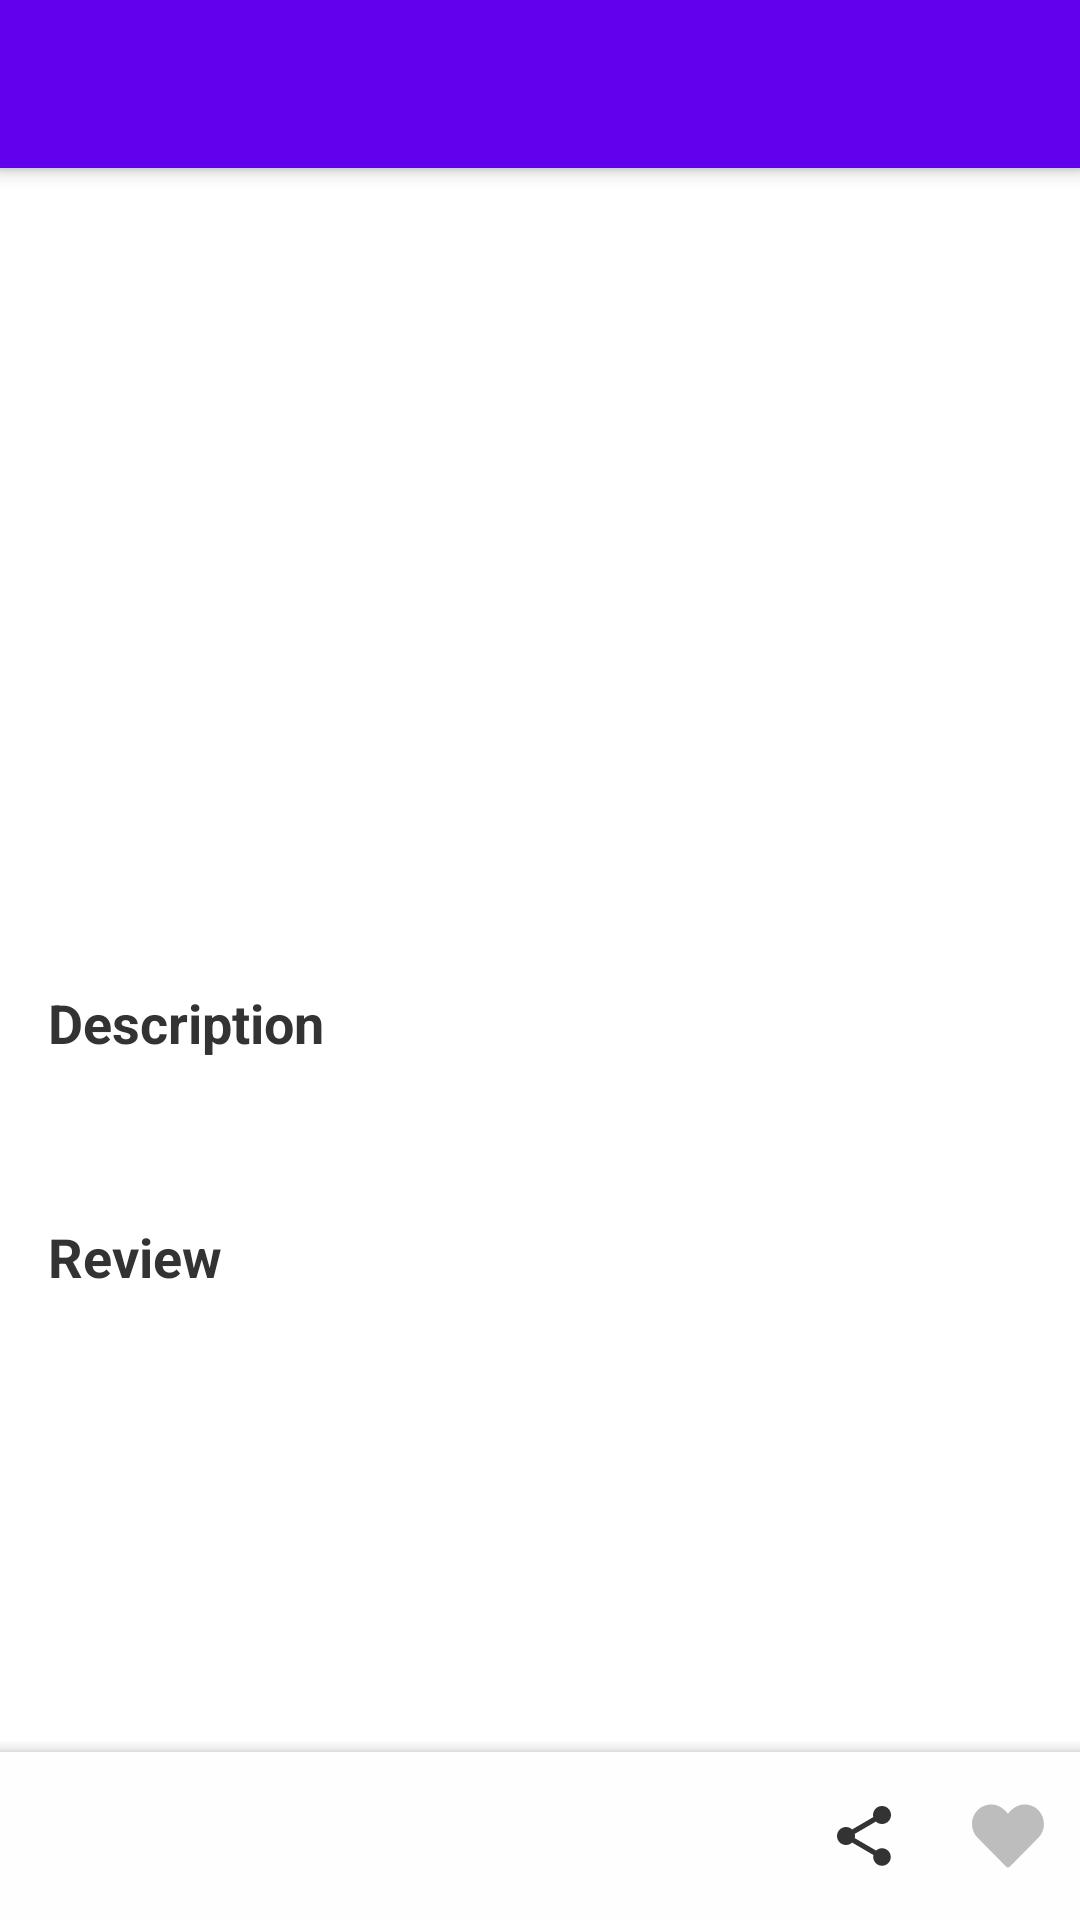

Android layout source for this screen:
<!-- AndroidManifest.xml: application theme AppTheme.NoActionBar -->
<!-- res/layout/activity_detail_movie.xml -->
<?xml version="1.0" encoding="utf-8"?>
<androidx.coordinatorlayout.widget.CoordinatorLayout xmlns:android="http://schemas.android.com/apk/res/android"
    xmlns:app="http://schemas.android.com/apk/res-auto"
    xmlns:tools="http://schemas.android.com/tools"
    android:layout_width="match_parent"
    android:layout_height="match_parent"
    tools:context=".ui.detail.DetailMovieActivity">



    <com.google.android.material.appbar.AppBarLayout
        app:layout_constraintTop_toTopOf="parent"
        app:layout_constraintStart_toStartOf="parent"
        android:layout_width="match_parent"
        android:layout_height="wrap_content"
        android:id="@+id/appbar"
        android:theme="@style/ThemeOverlay.AppCompat.ActionBar">

        <androidx.appcompat.widget.Toolbar
            android:id="@+id/toolbar"
            android:layout_width="match_parent"
            android:layout_height="?attr/actionBarSize"
            android:elevation="4dp"
            app:titleTextColor="@color/colorBaseFont"
            android:background="@color/colorPrimary"
            app:popupTheme="@style/ThemeOverlay.AppCompat.Light">

        </androidx.appcompat.widget.Toolbar>

    </com.google.android.material.appbar.AppBarLayout>

    <androidx.core.widget.NestedScrollView
        android:layout_marginTop="?attr/actionBarSize"
        android:layout_width="match_parent"
        android:layout_height="match_parent"
        android:paddingBottom="100dp"
        android:clipToPadding="false">

        

        <LinearLayout
            android:orientation="vertical"
            android:layout_width="match_parent"
            android:layout_height="wrap_content">

            <ImageView
                android:scaleType="centerCrop"
                android:id="@+id/iv_banner"
                android:layout_width="match_parent"
                android:layout_height="200dp"/>

            <TextView
                android:layout_marginStart="@dimen/margin_16dp"
                android:layout_marginEnd="@dimen/margin_16dp"
                android:layout_marginTop="@dimen/margin_8dp"
                android:ellipsize="end"
                android:maxLines="1"
                android:textColor="@color/black"
                android:textSize="@dimen/text_size_16sp"
                tools:text="Title"
                android:id="@+id/tv_title"
                android:layout_width="match_parent"
                android:layout_height="wrap_content" />

            <TextView
                android:textSize="@dimen/text_size_14sp"
                tools:text="18 August 2018"
                android:layout_marginStart="@dimen/margin_16dp"
                android:layout_marginEnd="@dimen/margin_16dp"
                android:id="@+id/tv_release_date"
                android:layout_width="match_parent"
                android:layout_height="wrap_content"/>

            <TextView
                android:id="@+id/tv_title_description"
                android:layout_marginStart="@dimen/margin_16dp"
                android:layout_marginEnd="@dimen/margin_16dp"
                android:layout_marginTop="@dimen/margin_24dp"
                android:textColor="@color/colorBaseFont"
                android:textSize="@dimen/text_size_18sp"
                android:textStyle="bold"
                android:text="@string/title_description"
                android:layout_width="match_parent"
                android:layout_height="wrap_content"/>

            <TextView
                android:layout_marginTop="@dimen/margin_8dp"
                android:textColor="@color/black"
                android:textSize="@dimen/text_size_16sp"
                android:layout_marginStart="@dimen/margin_16dp"
                android:layout_marginEnd="@dimen/margin_16dp"
                tools:text="Description"
                android:id="@+id/tv_description"
                android:layout_width="match_parent"
                android:layout_height="wrap_content" />


            <TextView
                android:layout_marginStart="@dimen/margin_16dp"
                android:layout_marginEnd="@dimen/margin_16dp"
                android:layout_marginTop="@dimen/margin_24dp"
                android:textColor="@color/colorBaseFont"
                android:textSize="@dimen/text_size_18sp"
                android:textStyle="bold"
                android:text="@string/title_overview"
                android:layout_width="match_parent"
                android:layout_height="wrap_content"/>

            <TextView
                android:layout_marginTop="@dimen/margin_8dp"
                android:textColor="@color/black"
                android:textSize="@dimen/text_size_16sp"
                android:layout_marginStart="@dimen/margin_16dp"
                android:layout_marginEnd="@dimen/margin_16dp"
                tools:text="Review"
                android:id="@+id/tv_review"
                android:layout_width="match_parent"
                android:layout_height="wrap_content" />

        </LinearLayout>

    </androidx.core.widget.NestedScrollView>


    <com.google.android.material.bottomappbar.BottomAppBar
        android:id="@+id/bottomAppBar"
        android:layout_width="match_parent"
        android:layout_height="wrap_content"
        android:layout_gravity="bottom"
        app:backgroundTint="@color/lightGray"
        style="@style/Widget.MaterialComponents.BottomAppBar"
        app:menu="@menu/bottom_app_bar"
        />


</androidx.coordinatorlayout.widget.CoordinatorLayout>
<!-- resources referenced by this layout -->
<resources>
  <color name="black">#000000</color>
  <color name="colorBaseFont">#333333</color>
  <color name="colorPrimary">#6200EE</color>
  <color name="lightGray">#FEFEFE</color>
  <color name="white">#FFFFFF</color>
  <dimen name="margin_16dp">16dp</dimen>
  <dimen name="margin_24dp">24dp</dimen>
  <dimen name="margin_8dp">8dp</dimen>
  <dimen name="text_size_14sp">14sp</dimen>
  <dimen name="text_size_16sp">16sp</dimen>
  <dimen name="text_size_18sp">18sp</dimen>
  <dimen name="text_size_20sp">20sp</dimen>
  <!-- drawable ic_round_arrow_back (drawable) -->
  <vector xmlns:android="http://schemas.android.com/apk/res/android"
      android:width="28dp"
      android:height="28dp"
      android:viewportWidth="24"
      android:viewportHeight="24"
      android:tint="@color/white">
    <path
        android:fillColor="@android:color/white"
        android:pathData="M19,11H7.83l4.88,-4.88c0.39,-0.39 0.39,-1.03 0,-1.42 -0.39,-0.39 -1.02,-0.39 -1.41,0l-6.59,6.59c-0.39,0.39 -0.39,1.02 0,1.41l6.59,6.59c0.39,0.39 1.02,0.39 1.41,0 0.39,-0.39 0.39,-1.02 0,-1.41L7.83,13H19c0.55,0 1,-0.45 1,-1s-0.45,-1 -1,-1z"/>
  </vector>
  <string name="detail">Detail</string>
  <string name="title_description">Description</string>
  <string name="title_overview">Review</string>
  <style name="AppTheme.NoActionBar" parent="Theme.MaterialComponents.Light.NoActionBar">
          
          <item name="colorPrimary">@color/colorPrimary</item>
          <item name="colorPrimaryDark">@color/colorPrimaryDark</item>
          <item name="colorAccent">@color/colorAccent</item>
          <item name="android:homeAsUpIndicator">@drawable/ic_round_arrow_back</item>
      </style>
  <color name="colorPrimaryDark">#3700B3</color>
  <color name="colorAccent">#03DAC5</color>
</resources>
